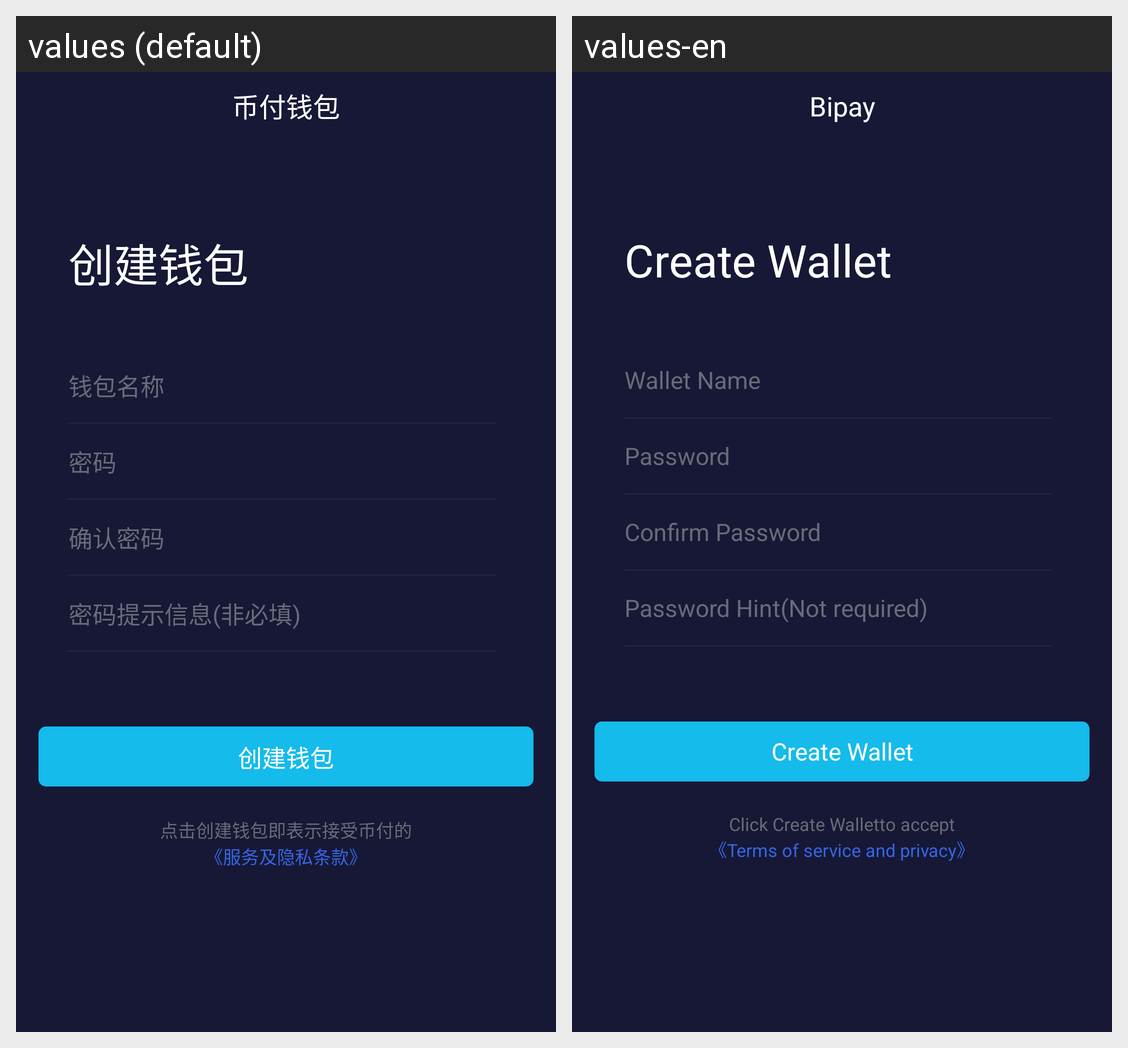

This grid shows one Android layout under two languages. Give, for every string resource on the screen, its name, the default text and each shown locale's text.
Android screen res/layout/activity_create_wallet.xml rendered under 2 locales, left to right: values (default), values-en. Device: Nexus 5 (rendered at 1080×1920; each locale shown at half size, 540×960, under a caption strip naming it); theme AppTheme.
Strings drawn on this screen, with the default value and each locale's value (text and hints the layout hard-codes, and strings that could not be matched under every locale, appear in the picture but are not listed):

fragment_one_pop_cjqb
  values: 创建钱包
  values-en: Create Wallet

activity_create_wallet_name
  values: 钱包名称
  values-en: Wallet Name

activity_create_wallet_pwd
  values: 密码
  values-en: Password

activity_create_wallet_confirm_pwd
  values: 确认密码
  values-en: Confirm Password

activity_create_wallet_tag
  values: 密码提示信息(非必填)
  values-en: Password Hint(Not required)

agreement_detail_tag
  values: 点击创建钱包即表示接受币付的
  values-en: Click Create Walletto accept

agreement_detail
  values: 《服务及隐私条款》
  values-en: 《Terms of service and privacy》

app_name
  values: 币付钱包
  values-en: Bipay
